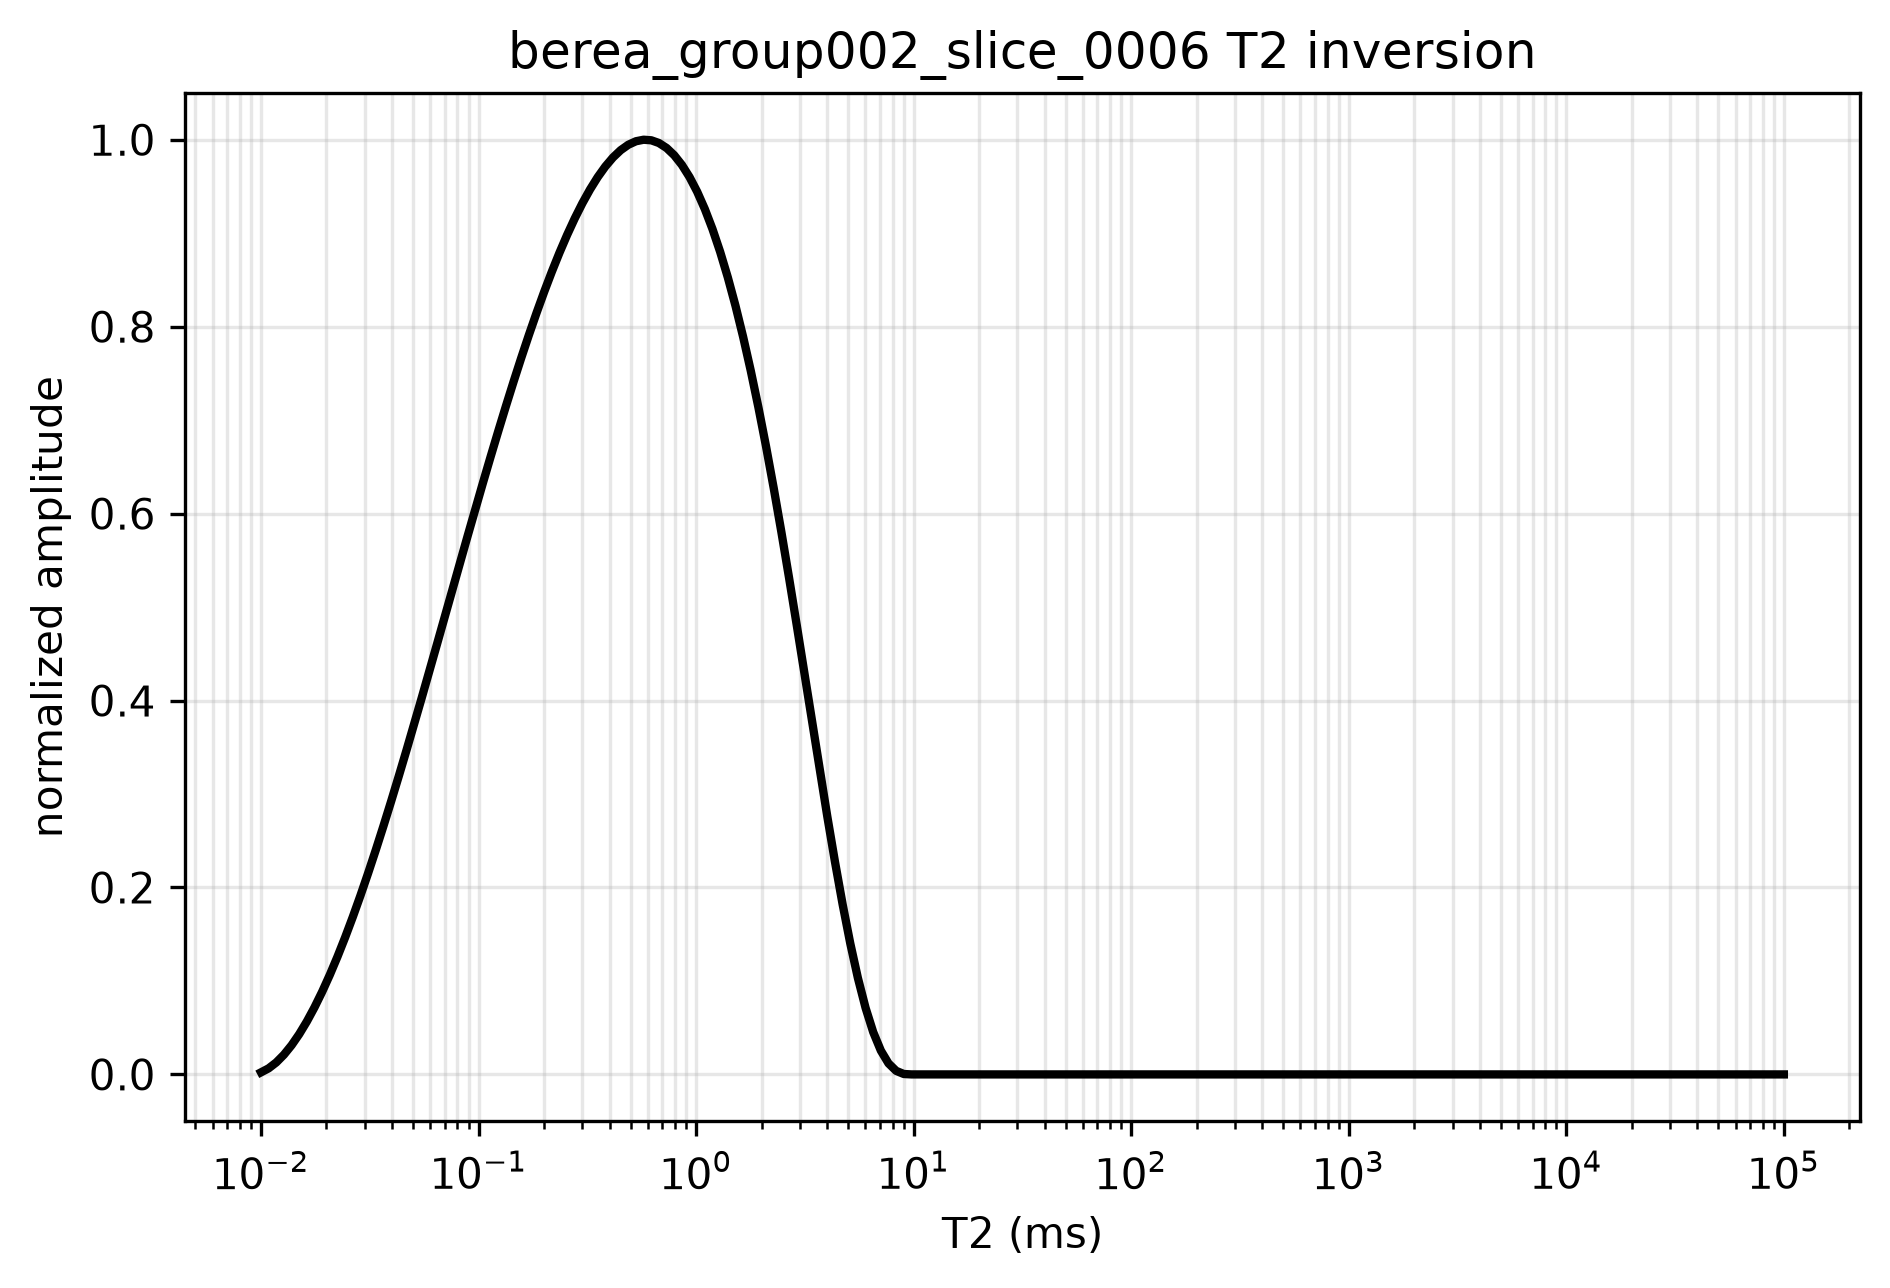

The file beside this chart, header and first rows:
t2_ms, amplitude, normalized_amplitude
0.01, 1.006518532886236e-08, 0.002199
0.01084, 2.9798768382165738e-08, 0.00651
0.01176, 5.88039615554889e-08, 0.01285
0.01275, 9.668397724441074e-08, 0.02112
0.01383, 1.4304202784450994e-07, 0.03125
0.01499, 1.9748132575136556e-07, 0.04314
0.01626, 2.5960508336055613e-07, 0.05671
0.01763, 3.290165130676603e-07, 0.07188
0.01912, 4.053188272682572e-07, 0.08855
0.02073, 4.881152383579252e-07, 0.1066
0.02248, 5.770089587322438e-07, 0.1261
0.02437, 6.716032007867908e-07, 0.1467
0.02643, 7.715011769171452e-07, 0.1685
0.02866, 8.76306099518887e-07, 0.1914
0.03108, 9.856211809875973e-07, 0.2153
0.0337, 1.0990496337188543e-06, 0.2401
0.03654, 1.2161946701082358e-06, 0.2657
0.03963, 1.3366595025513186e-06, 0.292
0.04297, 1.4600473434436802e-06, 0.319
0.0466, 1.5859614051809015e-06, 0.3465
0.05053, 1.714004900158567e-06, 0.3744
0.05479, 1.84378104077225e-06, 0.4028
0.05941, 1.974893039417532e-06, 0.4314
0.06442, 2.106944108489986e-06, 0.4603
0.06986, 2.2395374603851965e-06, 0.4893
0.07575, 2.372276307498744e-06, 0.5183
0.08214, 2.504763862226204e-06, 0.5472
0.08907, 2.6366033369631575e-06, 0.576
0.09659, 2.7673979441051834e-06, 0.6046
0.1047, 2.8967508960478604e-06, 0.6328
0.1136, 3.0242654051867676e-06, 0.6607
0.1232, 3.1495446839174833e-06, 0.6881
0.1335, 3.2721919446355803e-06, 0.7149
0.1448, 3.3918103997366425e-06, 0.741
0.157, 3.5080032616162508e-06, 0.7664
0.1703, 3.620373742669981e-06, 0.7909
0.1846, 3.7285250552934197e-06, 0.8145
0.2002, 3.832060411882142e-06, 0.8372
0.2171, 3.930583024831736e-06, 0.8587
0.2354, 4.023696106537845e-06, 0.879
0.2553, 4.1110028693965396e-06, 0.8981
0.2768, 4.192106525806454e-06, 0.9158
0.3002, 4.266610288179551e-06, 0.9321
0.3255, 4.334117368989021e-06, 0.9468
0.353, 4.394230980957592e-06, 0.96
0.3827, 4.446554337719922e-06, 0.9714
0.415, 4.490690655923524e-06, 0.9811
0.4501, 4.5262431612860915e-06, 0.9888
0.488, 4.55281510458727e-06, 0.9946
0.5292, 4.570009800590764e-06, 0.9984
0.5738, 4.577430715925574e-06, 1.0
0.6223, 4.574681654227448e-06, 0.9994
0.6748, 4.561367122014645e-06, 0.9965
0.7317, 4.53709301027389e-06, 0.9912
0.7934, 4.501467796802455e-06, 0.9834
0.8603, 4.454104562966172e-06, 0.9731
0.9329, 4.394624222422639e-06, 0.9601
1.012, 4.322660471308392e-06, 0.9443
1.097, 4.237867077887391e-06, 0.9258
1.19, 4.1399282188807716e-06, 0.9044
... 140 more rows
